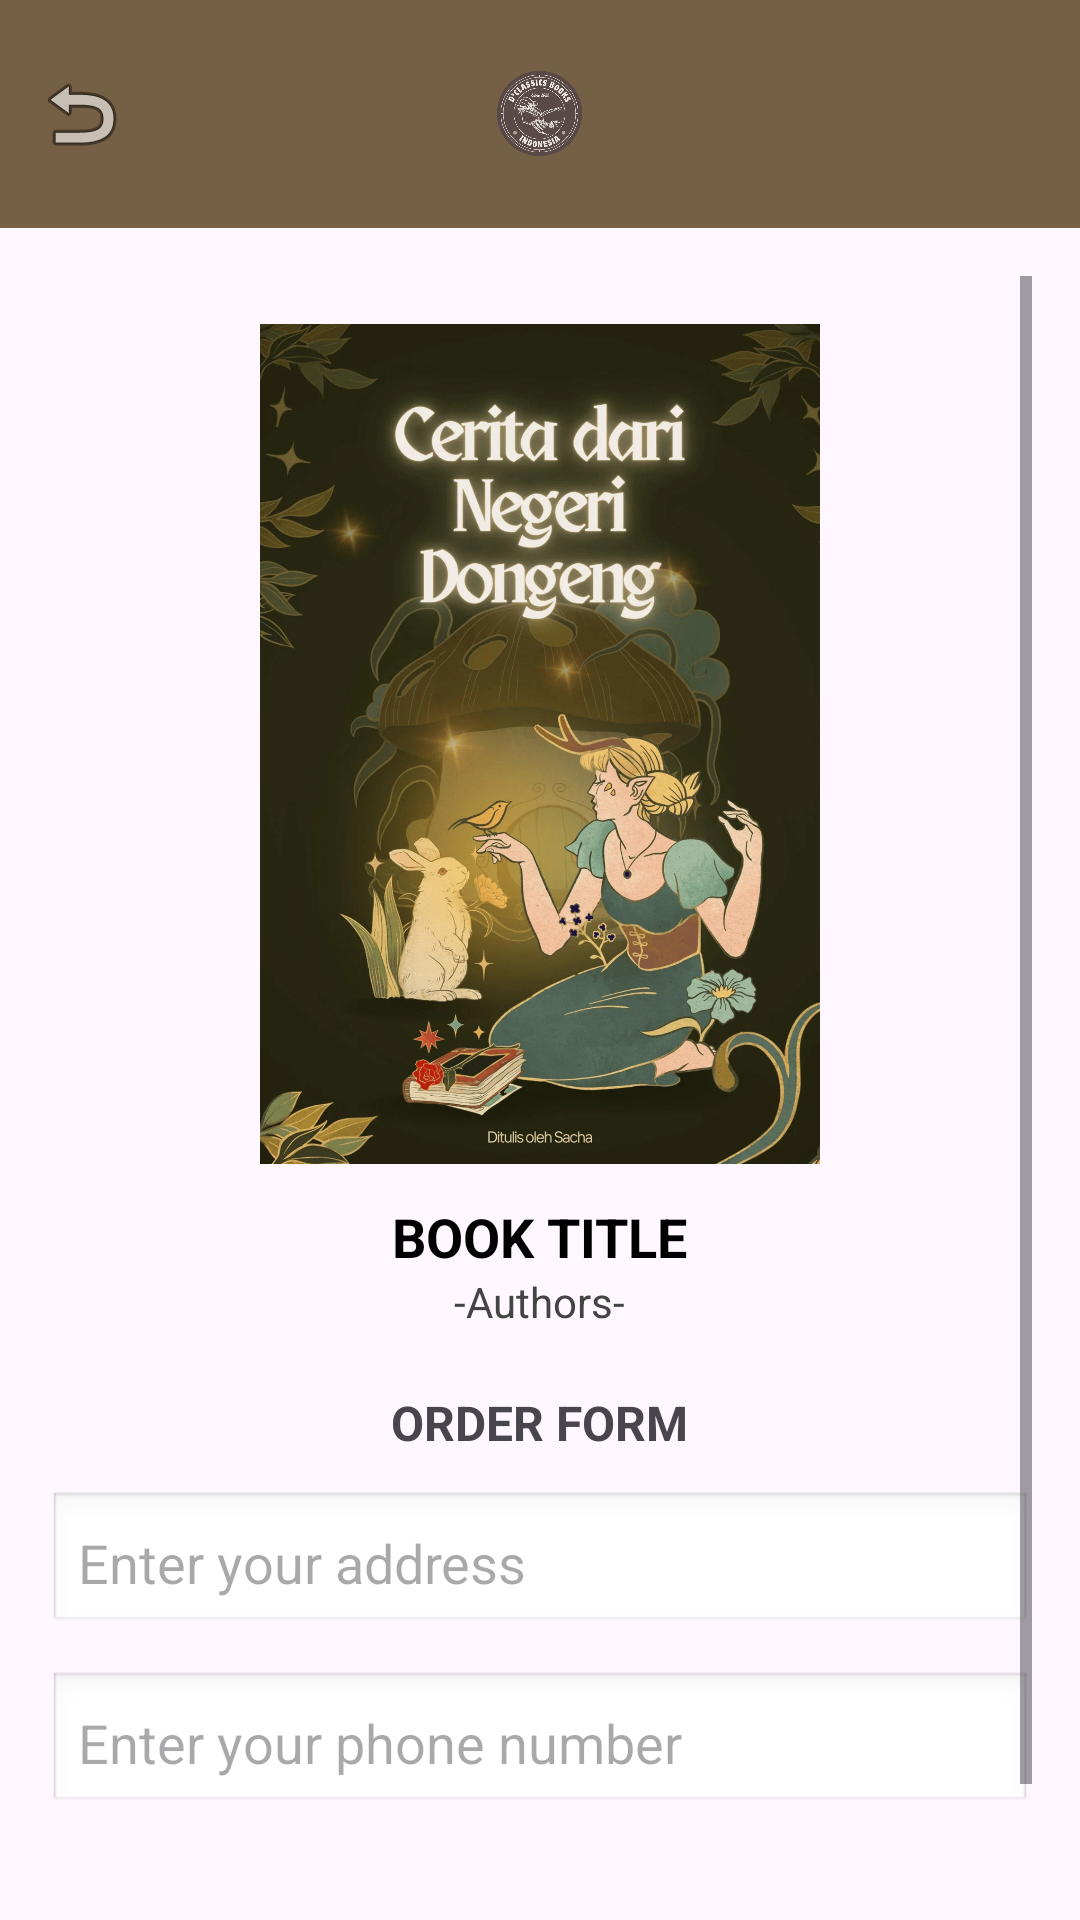

Write the Android layout XML for this screen, with the resource values it uses.
<!-- AndroidManifest.xml: application theme Theme.DClassicBookHomePage -->
<!-- res/layout/activity_book_detail_page.xml -->
<?xml version="1.0" encoding="utf-8"?>
<androidx.constraintlayout.widget.ConstraintLayout xmlns:android="http://schemas.android.com/apk/res/android"
    xmlns:app="http://schemas.android.com/apk/res-auto"
    xmlns:tools="http://schemas.android.com/tools"
    android:id="@+id/main"
    android:layout_width="match_parent"
    android:layout_height="match_parent"
    tools:context=".BookDetailPage">

    
    <RelativeLayout
        android:id="@+id/headerLayout"
        android:layout_width="match_parent"
        android:layout_height="76dp"
        android:background="#755F45"
        android:padding="10dp">

        
        <ImageButton
            android:id="@+id/btnBack"
            android:layout_width="34dp"
            android:layout_height="38dp"
            android:layout_alignParentStart="true"
            android:layout_centerVertical="true"
            android:background="@android:color/transparent"
            android:contentDescription="Back"
            android:src="@android:drawable/ic_menu_revert" />

        
        <ImageView
            android:id="@+id/appLogo"
            android:layout_width="43dp"
            android:layout_height="37dp"
            android:layout_centerInParent="true"
            android:contentDescription="Logo"
            android:src="@drawable/dclassiclogo" />

        
        <ImageButton
            android:id="@+id/btnMenu"
            android:layout_width="wrap_content"
            android:layout_height="wrap_content"
            android:layout_alignParentEnd="true"
            android:layout_centerVertical="true"
            android:background="@android:color/transparent"
            android:contentDescription="Menu"
            android:src="@drawable/menujadi" />
    </RelativeLayout>

    
    <ScrollView
        android:layout_width="match_parent"
        android:layout_height="0dp"
        app:layout_constraintTop_toBottomOf="@id/headerLayout"
        app:layout_constraintBottom_toBottomOf="parent"
        android:padding="16dp">

        <LinearLayout
            android:layout_width="match_parent"
            android:layout_height="wrap_content"
            android:orientation="vertical"
            android:gravity="center_horizontal">

            
            <ImageView
                android:id="@+id/bookCover"
                android:layout_width="200dp"
                android:layout_height="280dp"
                android:layout_marginTop="16dp"
                android:contentDescription="Book Cover"
                android:src="@drawable/fiksiceritanegeridongeng" />

            
            <TextView
                android:id="@+id/bookTitle"
                android:layout_width="wrap_content"
                android:layout_height="wrap_content"
                android:layout_marginTop="12dp"
                android:text="BOOK TITLE"
                android:textColor="#000000"
                android:textSize="18sp"
                android:textStyle="bold" />

            
            <TextView
                android:id="@+id/bookAuthor"
                android:layout_width="wrap_content"
                android:layout_height="wrap_content"
                android:text="-Authors-"
                android:textColor="#444444"
                android:textSize="14sp"
                android:layout_marginBottom="20dp" />

            
            <TextView
                android:layout_width="wrap_content"
                android:layout_height="wrap_content"
                android:text="ORDER FORM"
                android:textStyle="bold"
                android:textSize="16sp"
                android:layout_marginBottom="12dp" />

            
            <EditText
                android:id="@+id/addressField"
                android:layout_width="match_parent"
                android:layout_height="wrap_content"
                android:hint="Enter your address"
                android:inputType="textPostalAddress"
                android:background="@android:drawable/edit_text"
                android:padding="10dp"
                android:layout_marginBottom="12dp" />

            
            <EditText
                android:id="@+id/phoneField"
                android:layout_width="match_parent"
                android:layout_height="wrap_content"
                android:hint="Enter your phone number"
                android:inputType="phone"
                android:background="@android:drawable/edit_text"
                android:padding="10dp"
                android:layout_marginBottom="20dp" />

            
            <Button
                android:id="@+id/buyButton"
                android:layout_width="match_parent"
                android:layout_height="wrap_content"
                android:text="BUY"
                android:textAllCaps="true"
                android:backgroundTint="#754745"
                android:textColor="@android:color/white" />
        </LinearLayout>
    </ScrollView>

</androidx.constraintlayout.widget.ConstraintLayout>
<!-- resources referenced by this layout -->
<resources>
  <!-- drawable dclassiclogo: png bitmap (drawable, 60946 bytes) -->
  <!-- drawable fiksiceritanegeridongeng: png bitmap (drawable, 1010282 bytes) -->
  <style name="Theme.DClassicBookHomePage" parent="Base.Theme.DClassicBookHomePage" />
  <style name="Base.Theme.DClassicBookHomePage" parent="Theme.Material3.DayNight.NoActionBar">
          
          
      </style>
</resources>
